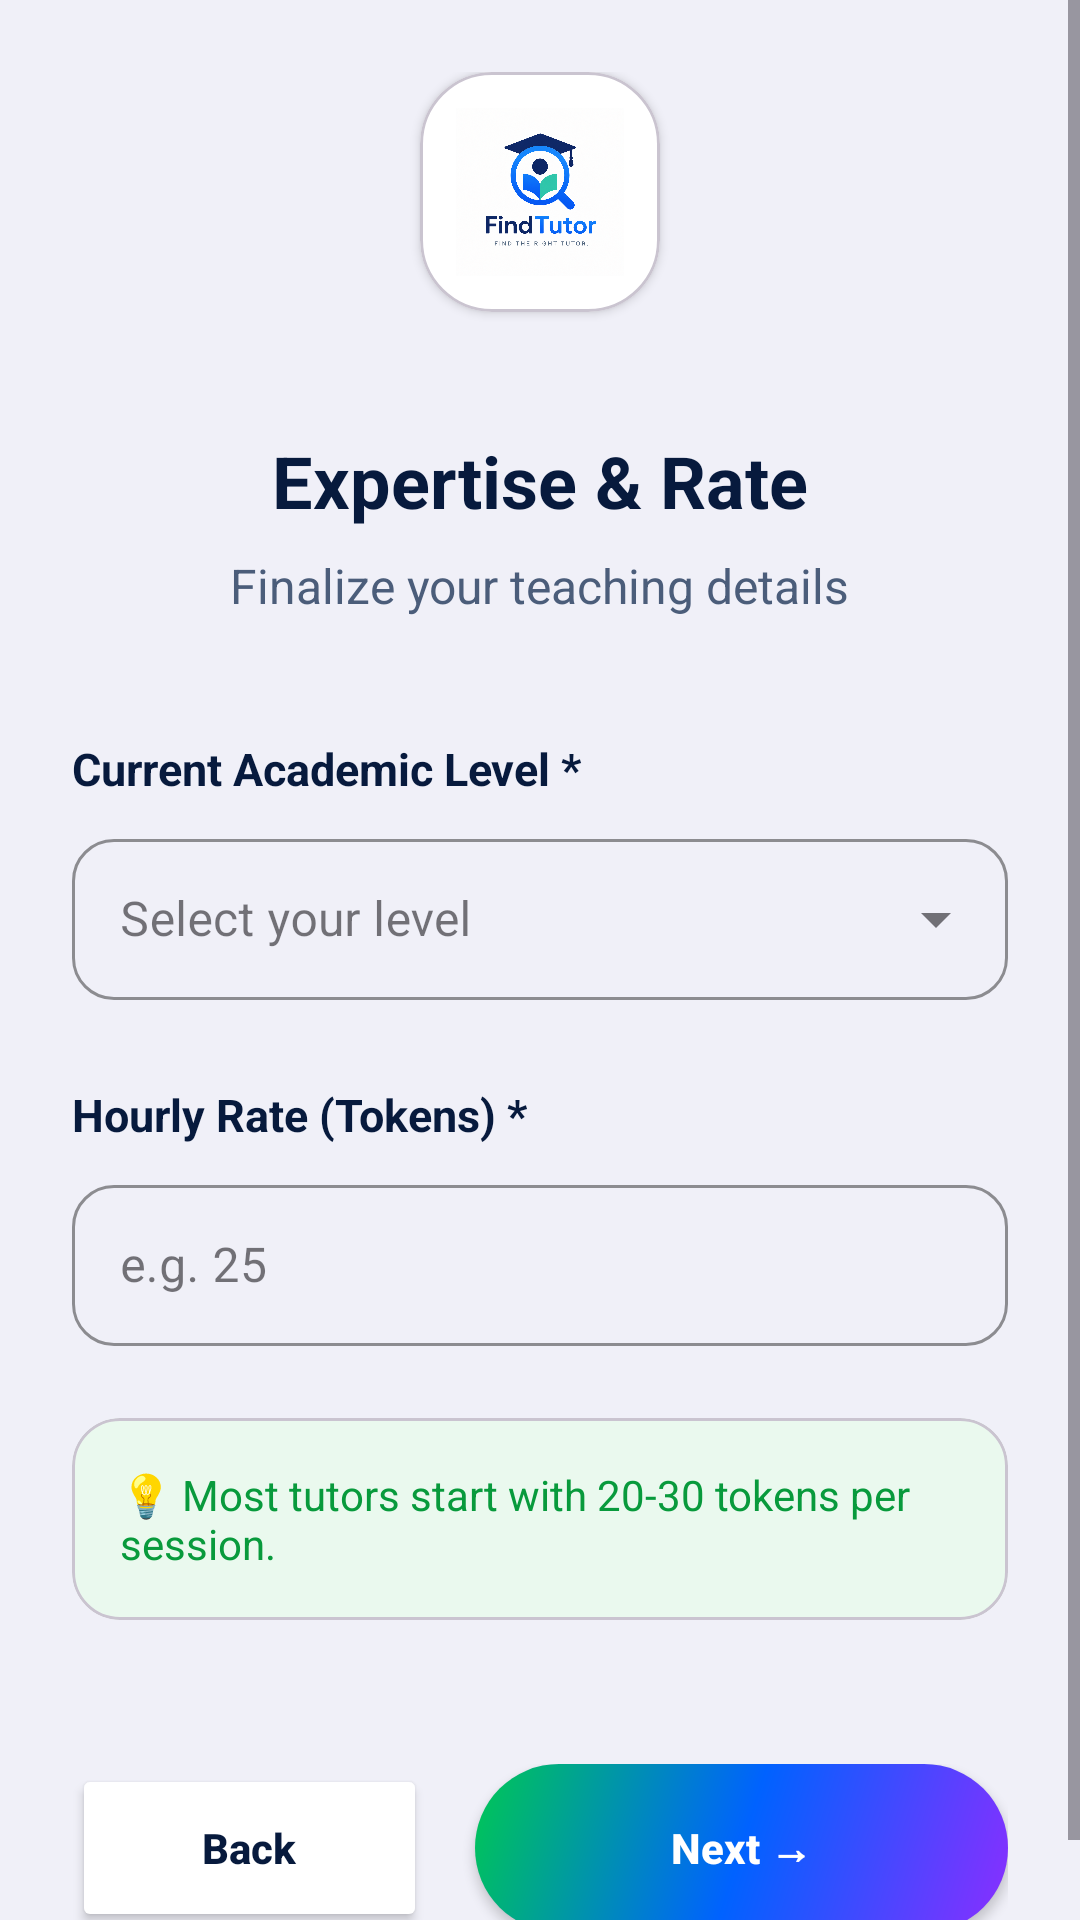

Layout XML and referenced resources for this Android screen:
<!-- AndroidManifest.xml: application theme Theme.PeerTutoringApollo -->
<!-- res/layout/fragment_tutor_details.xml -->
<?xml version="1.0" encoding="utf-8"?>
<ScrollView xmlns:android="http://schemas.android.com/apk/res/android"
    xmlns:app="http://schemas.android.com/apk/res-auto"
    android:layout_width="match_parent"
    android:layout_height="match_parent"
    android:background="#F0F0F8">

    <LinearLayout
        android:layout_width="match_parent"
        android:layout_height="wrap_content"
        android:orientation="vertical"
        android:padding="24dp"
        android:gravity="center_horizontal">

        
        <com.google.android.material.card.MaterialCardView
            android:layout_width="80dp"
            android:layout_height="80dp"
            android:layout_marginBottom="20dp"
            app:cardCornerRadius="24dp"
            app:cardBackgroundColor="#FFFFFF"
            app:cardElevation="2dp">
            <ImageView
                android:layout_width="match_parent"
                android:layout_height="match_parent"
                android:padding="12dp"
                android:src="@drawable/ic_app_logo"
                android:scaleType="fitCenter"
                android:contentDescription="Find Tutor"/>
        </com.google.android.material.card.MaterialCardView>

        <TextView
            android:layout_width="wrap_content"
            android:layout_height="wrap_content"
            android:layout_marginTop="20dp"
            android:text="Expertise &amp; Rate"
            android:textColor="#071A3D"
            android:textSize="24sp"
            android:textStyle="bold" />

        <TextView
            android:layout_width="wrap_content"
            android:layout_height="wrap_content"
            android:layout_marginTop="8dp"
            android:text="Finalize your teaching details"
            android:textColor="#4B5D7A"
            android:textSize="16sp" />

        <LinearLayout
            android:layout_width="match_parent"
            android:layout_height="wrap_content"
            android:orientation="vertical"
            android:layout_marginTop="40dp">

            <TextView
                android:layout_width="wrap_content"
                android:layout_height="wrap_content"
                android:text="Current Academic Level *"
                android:textColor="#071A3D"
                android:textSize="15sp"
                android:textStyle="bold" />

            <com.google.android.material.textfield.TextInputLayout
                style="@style/Widget.MaterialComponents.TextInputLayout.OutlinedBox.ExposedDropdownMenu"
                android:layout_width="match_parent"
                android:layout_height="wrap_content"
                android:layout_marginTop="8dp"
                app:boxCornerRadiusBottomEnd="14dp"
                app:boxCornerRadiusBottomStart="14dp"
                app:boxCornerRadiusTopEnd="14dp"
                app:boxCornerRadiusTopStart="14dp"
                app:boxStrokeColor="#0062FF">

                <AutoCompleteTextView
                    android:id="@+id/autoCompleteLevel"
                    android:layout_width="match_parent"
                    android:layout_height="wrap_content"
                    android:hint="Select your level"
                    android:inputType="none"
                    android:padding="16dp"
                    android:textColor="#071A3D" />
            </com.google.android.material.textfield.TextInputLayout>

            <TextView
                android:layout_width="wrap_content"
                android:layout_height="wrap_content"
                android:layout_marginTop="28dp"
                android:text="Hourly Rate (Tokens) *"
                android:textColor="#071A3D"
                android:textSize="15sp"
                android:textStyle="bold" />

            <com.google.android.material.textfield.TextInputLayout
                style="@style/Widget.MaterialComponents.TextInputLayout.OutlinedBox"
                android:layout_width="match_parent"
                android:layout_height="wrap_content"
                android:layout_marginTop="8dp"
                app:boxCornerRadiusBottomEnd="14dp"
                app:boxCornerRadiusBottomStart="14dp"
                app:boxCornerRadiusTopEnd="14dp"
                app:boxCornerRadiusTopStart="14dp"
                app:boxStrokeColor="#0062FF"
                app:prefixText="Tokens: "
                app:prefixTextColor="#00D285">

                <com.google.android.material.textfield.TextInputEditText
                    android:id="@+id/editTextRate"
                    android:layout_width="match_parent"
                    android:layout_height="wrap_content"
                    android:hint="e.g. 25"
                    android:inputType="number"
                    android:padding="16dp"
                    android:textColor="#071A3D" />
            </com.google.android.material.textfield.TextInputLayout>

            <com.google.android.material.card.MaterialCardView
                android:layout_width="match_parent"
                android:layout_height="wrap_content"
                android:layout_marginTop="24dp"
                app:cardCornerRadius="16dp"
                app:cardBackgroundColor="#EAF9EE"
                app:cardElevation="0dp">
                <TextView
                    android:layout_width="match_parent"
                    android:layout_height="wrap_content"
                    android:padding="16dp"
                    android:text="💡 Most tutors start with 20-30 tokens per session."
                    android:textColor="#089A3C"
                    android:textSize="14sp" />
            </com.google.android.material.card.MaterialCardView>

        </LinearLayout>

        <LinearLayout
            android:layout_width="match_parent"
            android:layout_height="wrap_content"
            android:layout_marginTop="48dp"
            android:orientation="horizontal">

            <Button
                android:id="@+id/buttonBack"
                android:layout_width="0dp"
                android:layout_height="56dp"
                android:layout_weight="1"
                android:backgroundTint="#FFFFFF"
                android:text="Back"
                android:textAllCaps="false"
                android:textColor="#071A3D"
                android:textStyle="bold"
                app:strokeColor="#D9DCE3"
                app:strokeWidth="1dp"
                app:cornerRadius="28dp" />

            <Space
                android:layout_width="16dp"
                android:layout_height="1dp" />

            <Button
                android:id="@+id/buttonContinue"
                android:layout_width="0dp"
                android:layout_height="56dp"
                android:layout_weight="1.5"
                android:background="@drawable/bg_button_gradient"
                android:text="Next →"
                android:textAllCaps="false"
                android:textColor="#FFFFFF"
                android:textStyle="bold"
                app:backgroundTint="@null" />
        </LinearLayout>

    </LinearLayout>
</ScrollView>
<!-- resources referenced by this layout -->
<resources>
  <!-- drawable bg_button_gradient (drawable) -->
  <?xml version="1.0" encoding="utf-8"?>
  <shape xmlns:android="http://schemas.android.com/apk/res/android">
      <gradient
          android:startColor="#8A2EFF"
          android:centerColor="#0062FF"
          android:endColor="#00C853"
          android:angle="135" />
      <corners android:radius="28dp" />
  </shape>
  <!-- drawable ic_app_logo: png bitmap (drawable, 845364 bytes) -->
  <style name="Theme.PeerTutoringApollo" parent="Base.Theme.PeerTutoringApollo" />
  <style name="Base.Theme.PeerTutoringApollo" parent="Theme.Material3.Light.NoActionBar">
          
          
      </style>
</resources>
